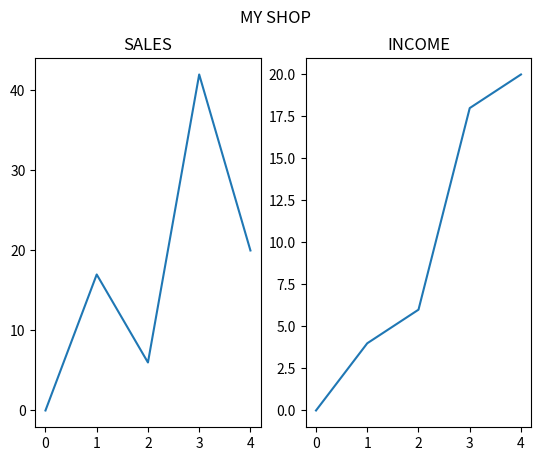

Python code for this plot:
#Importing pyplot submodule
import matplotlib.pyplot as plt
import numpy as np

#defining graph 1
y= np.array([0,17,6,42,20])

#using subplot() to show more than one graphs
plt.subplot(1,2,1)
plt.plot(y)
#using title() to add name to a particular graph
plt.title('SALES')

#defining graph 2
y= np.array([0,4,6,18,20])

plt.subplot(1,2,2)
plt.plot(y)
plt.title('INCOME')

#using suptitle() to add title to entire figure
plt.suptitle('MY SHOP')
plt.show()
